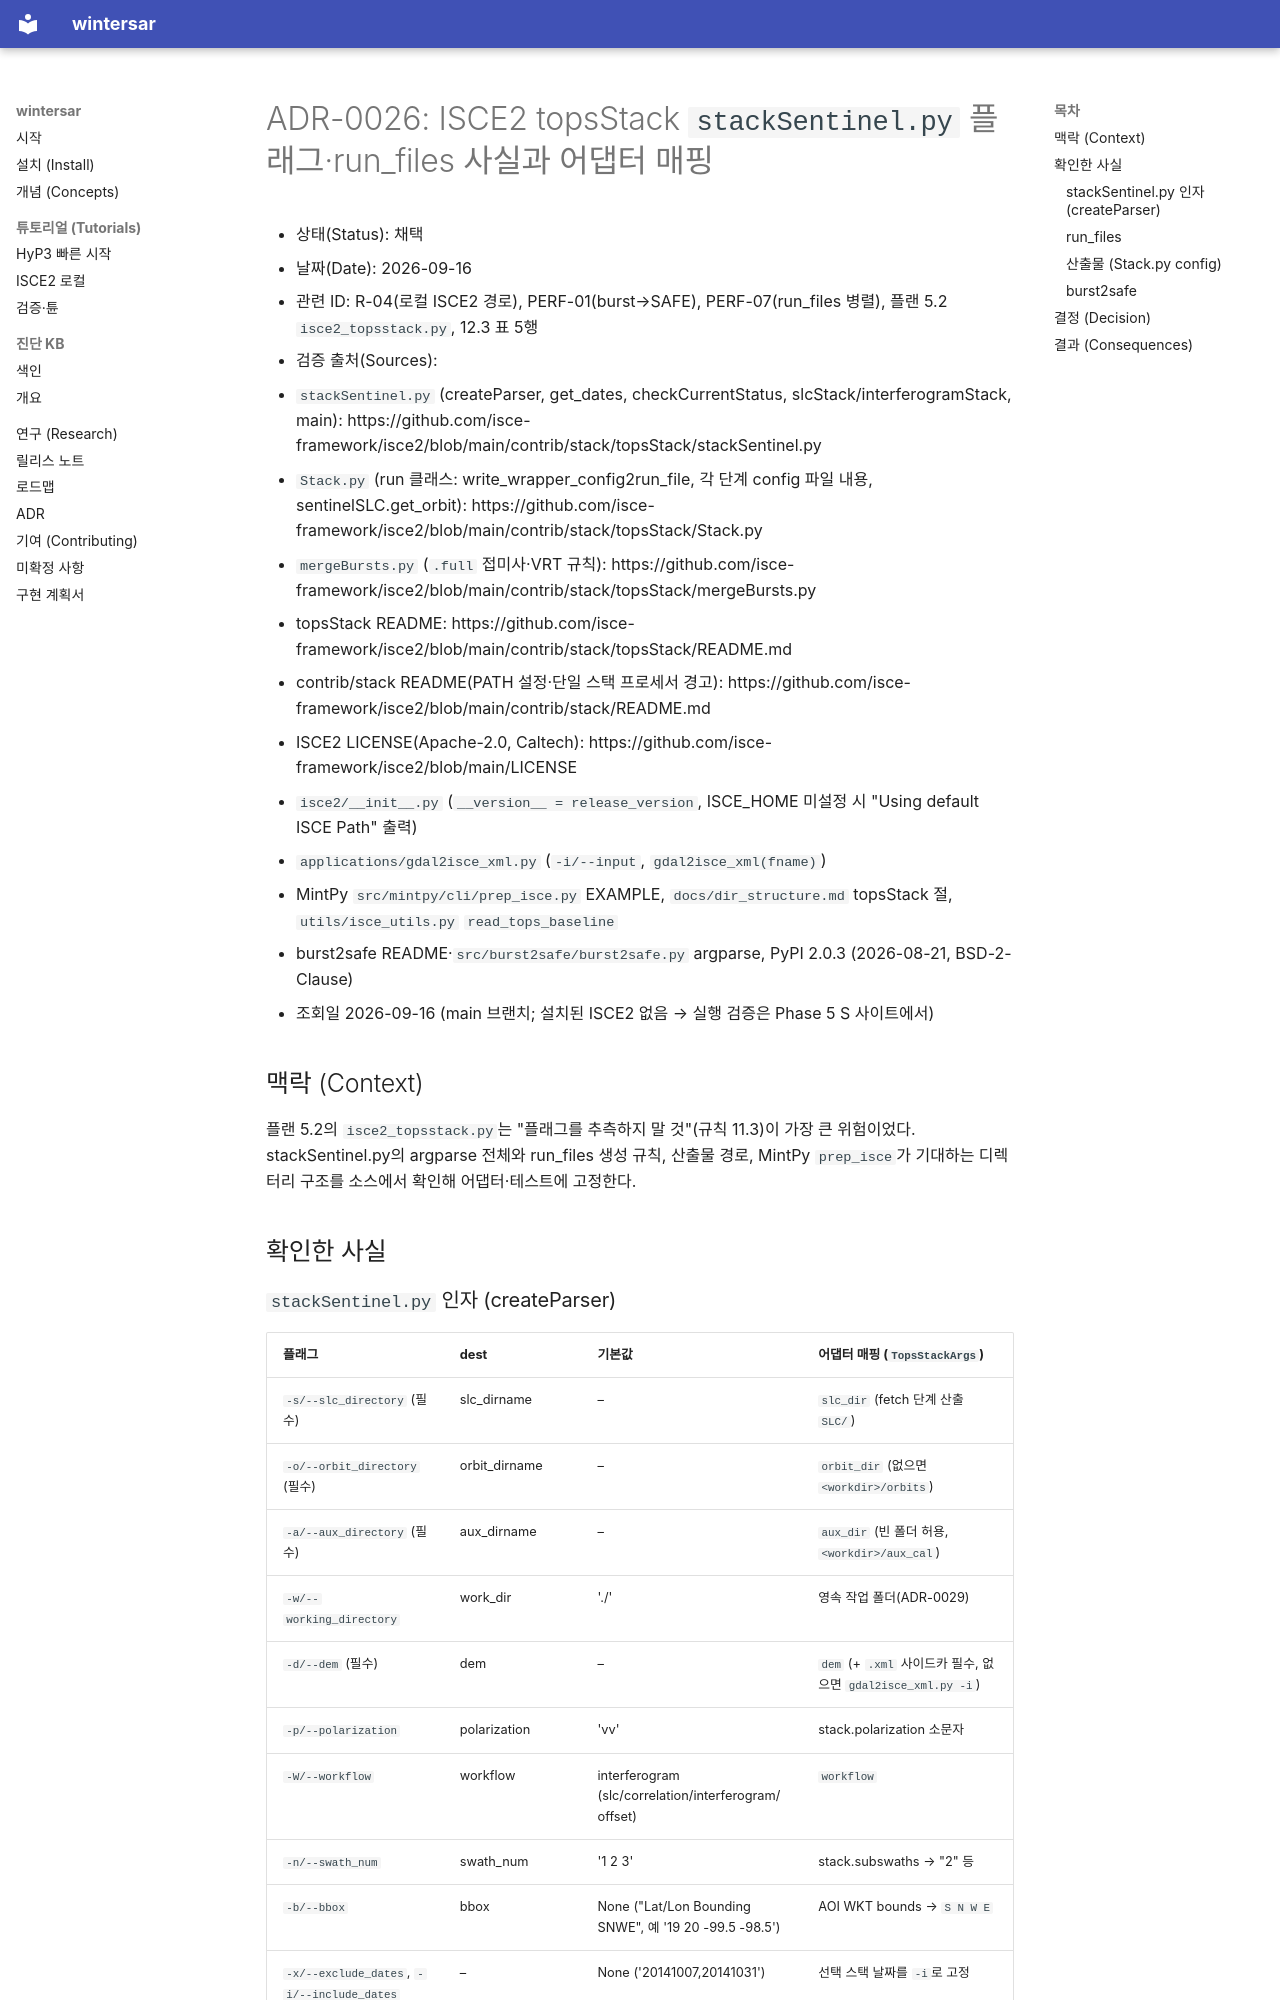

repository: taylor224/WinterSAR · page: adr/0026-isce2-topsstack-flags-and-run-files/index.html · generator: mkdocs

# ADR-0026: ISCE2 topsStack `stackSentinel.py` 플래그·run_files 사실과 어댑터 매핑

- 상태(Status): 채택
- 날짜(Date): 2026-09-16
- 관련 ID: R-04(로컬 ISCE2 경로), PERF-01(burst→SAFE), PERF-07(run_files 병렬), 플랜 5.2 `isce2_topsstack.py`, 12.3 표 5행
- 검증 출처(Sources):
  - `stackSentinel.py` (createParser, get_dates, checkCurrentStatus, slcStack/interferogramStack, main):
    https://github.com/isce-framework/isce2/blob/main/contrib/stack/topsStack/stackSentinel.py
  - `Stack.py` (run 클래스: write_wrapper_config2run_file, 각 단계 config 파일 내용, sentinelSLC.get_orbit):
    https://github.com/isce-framework/isce2/blob/main/contrib/stack/topsStack/Stack.py
  - `mergeBursts.py` (`.full` 접미사·VRT 규칙): https://github.com/isce-framework/isce2/blob/main/contrib/stack/topsStack/mergeBursts.py
  - topsStack README: https://github.com/isce-framework/isce2/blob/main/contrib/stack/topsStack/README.md
  - contrib/stack README(PATH 설정·단일 스택 프로세서 경고): https://github.com/isce-framework/isce2/blob/main/contrib/stack/README.md
  - ISCE2 LICENSE(Apache-2.0, Caltech): https://github.com/isce-framework/isce2/blob/main/LICENSE
  - `isce2/__init__.py` (`__version__ = release_version`, ISCE_HOME 미설정 시 "Using default ISCE Path" 출력)
  - `applications/gdal2isce_xml.py` (`-i/--input`, `gdal2isce_xml(fname)`)
  - MintPy `src/mintpy/cli/prep_isce.py` EXAMPLE, `docs/dir_structure.md` topsStack 절, `utils/isce_utils.py` `read_tops_baseline`
  - burst2safe README·`src/burst2safe/burst2safe.py` argparse, PyPI 2.0.3 (2026-08-21, BSD-2-Clause)
  - 조회일 2026-09-16 (main 브랜치; 설치된 ISCE2 없음 → 실행 검증은 Phase 5 S 사이트에서)

## 맥락 (Context)

플랜 5.2의 `isce2_topsstack.py`는 "플래그를 추측하지 말 것"(규칙 11.3)이 가장 큰 위험이었다.
stackSentinel.py의 argparse 전체와 run_files 생성 규칙, 산출물 경로, MintPy `prep_isce`가 기대하는
디렉터리 구조를 소스에서 확인해 어댑터·테스트에 고정한다.

## 확인한 사실
